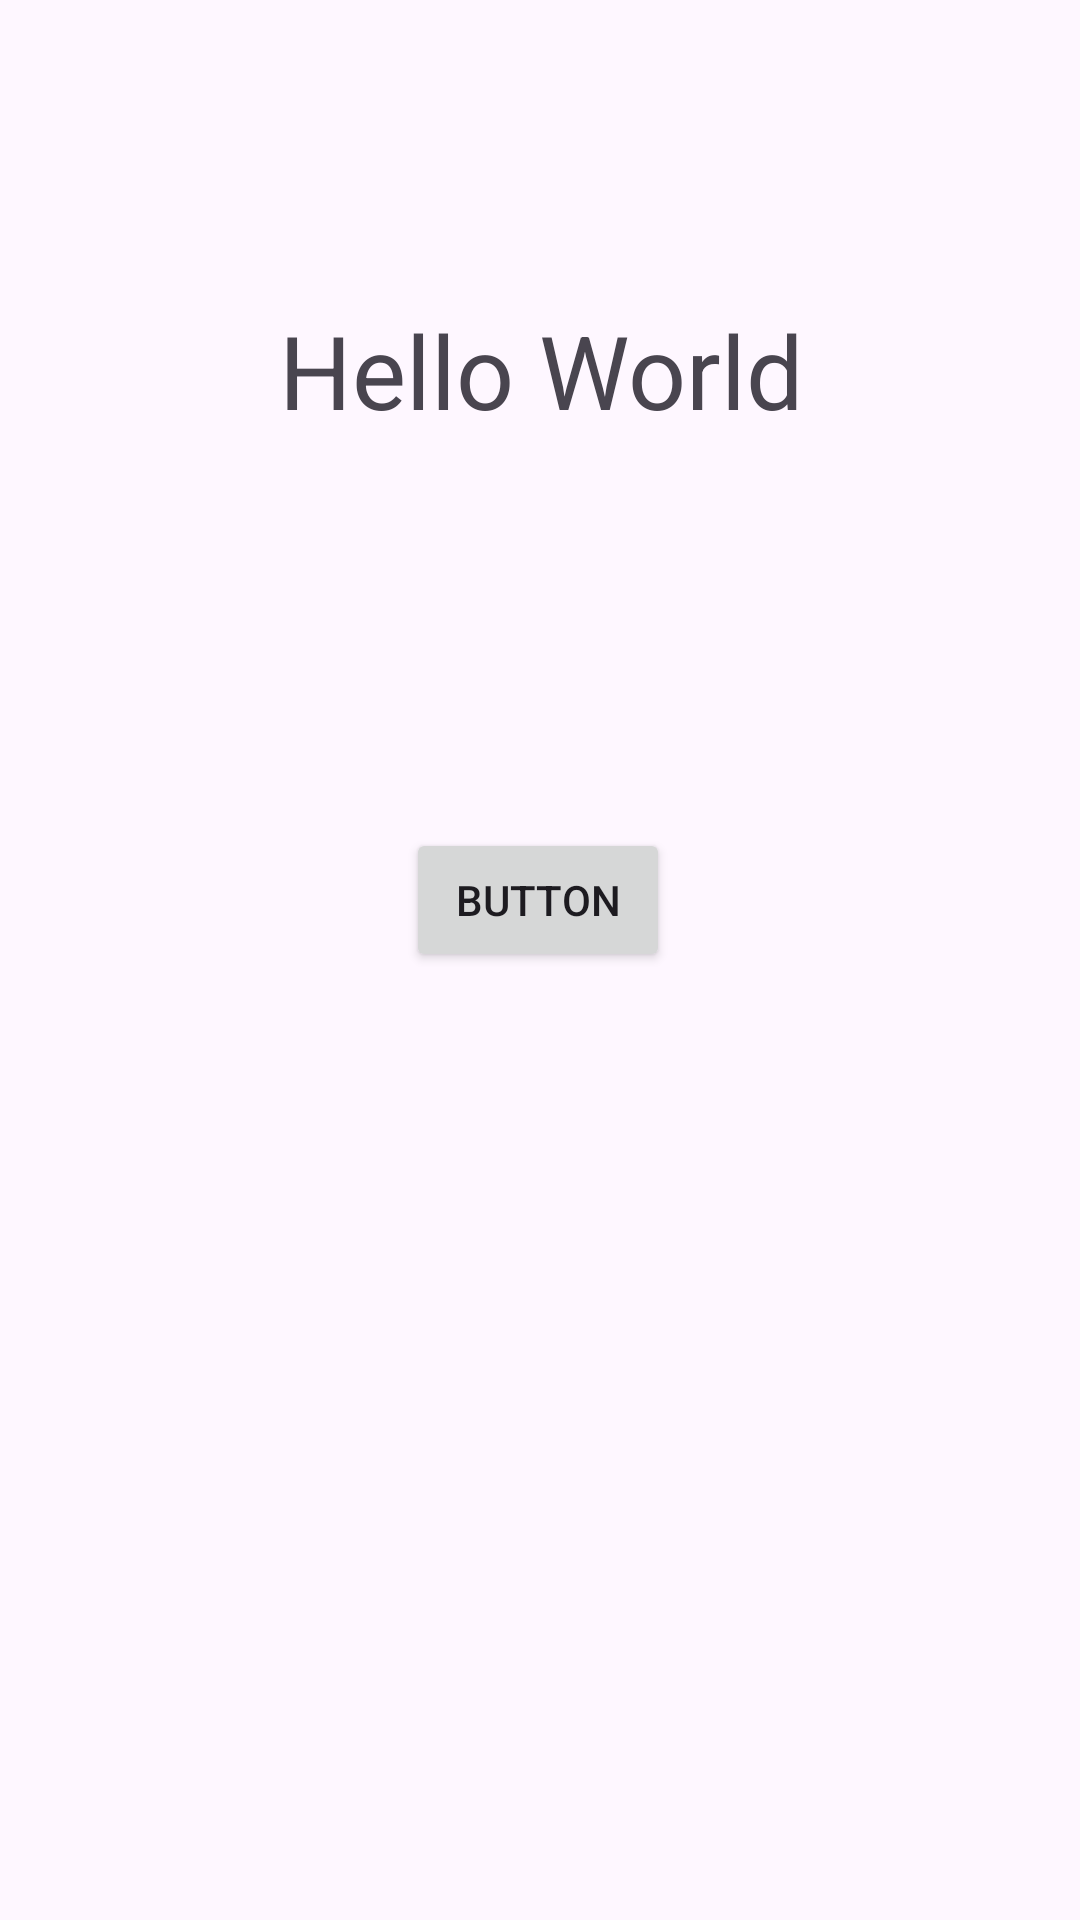

Here is an Android app screen rendered from its layout file. Give the layout XML and the strings, colors and styles it references.
<!-- AndroidManifest.xml: application theme Theme.LV1_a -->
<!-- res/layout/activity_main.xml -->
<?xml version="1.0" encoding="utf-8"?>
<androidx.constraintlayout.widget.ConstraintLayout xmlns:android="http://schemas.android.com/apk/res/android"
    xmlns:app="http://schemas.android.com/apk/res-auto"
    xmlns:tools="http://schemas.android.com/tools"
    android:id="@+id/main"
    android:layout_width="match_parent"
    android:layout_height="match_parent"
    tools:context=".MainActivity">


    <TextView
        android:id="@+id/main_txtView"
        android:layout_width="397dp"
        android:layout_height="77dp"
        android:gravity="center"
        android:text="@string/TextHelloWorld"
        android:textSize="34sp"
        app:layout_constraintBottom_toBottomOf="parent"
        app:layout_constraintEnd_toEndOf="parent"
        app:layout_constraintStart_toStartOf="parent"
        app:layout_constraintTop_toTopOf="parent"
        app:layout_constraintVertical_bias="0.151" />

    <Button
        android:id="@+id/button"
        android:layout_width="wrap_content"
        android:layout_height="wrap_content"
        android:text="Button"
        app:layout_constraintBottom_toBottomOf="parent"
        app:layout_constraintEnd_toEndOf="parent"
        app:layout_constraintHorizontal_bias="0.498"
        app:layout_constraintStart_toStartOf="parent"
        app:layout_constraintTop_toBottomOf="@+id/main_txtView"
        app:layout_constraintVertical_bias="0.265" />


</androidx.constraintlayout.widget.ConstraintLayout>
<!-- resources referenced by this layout -->
<resources>
  <string name="TextHelloWorld">Hello World</string>
  <style name="Theme.LV1_a" parent="Base.Theme.LV1_a" />
  <style name="Base.Theme.LV1_a" parent="Theme.Material3.DayNight">
          
          
      </style>
</resources>
